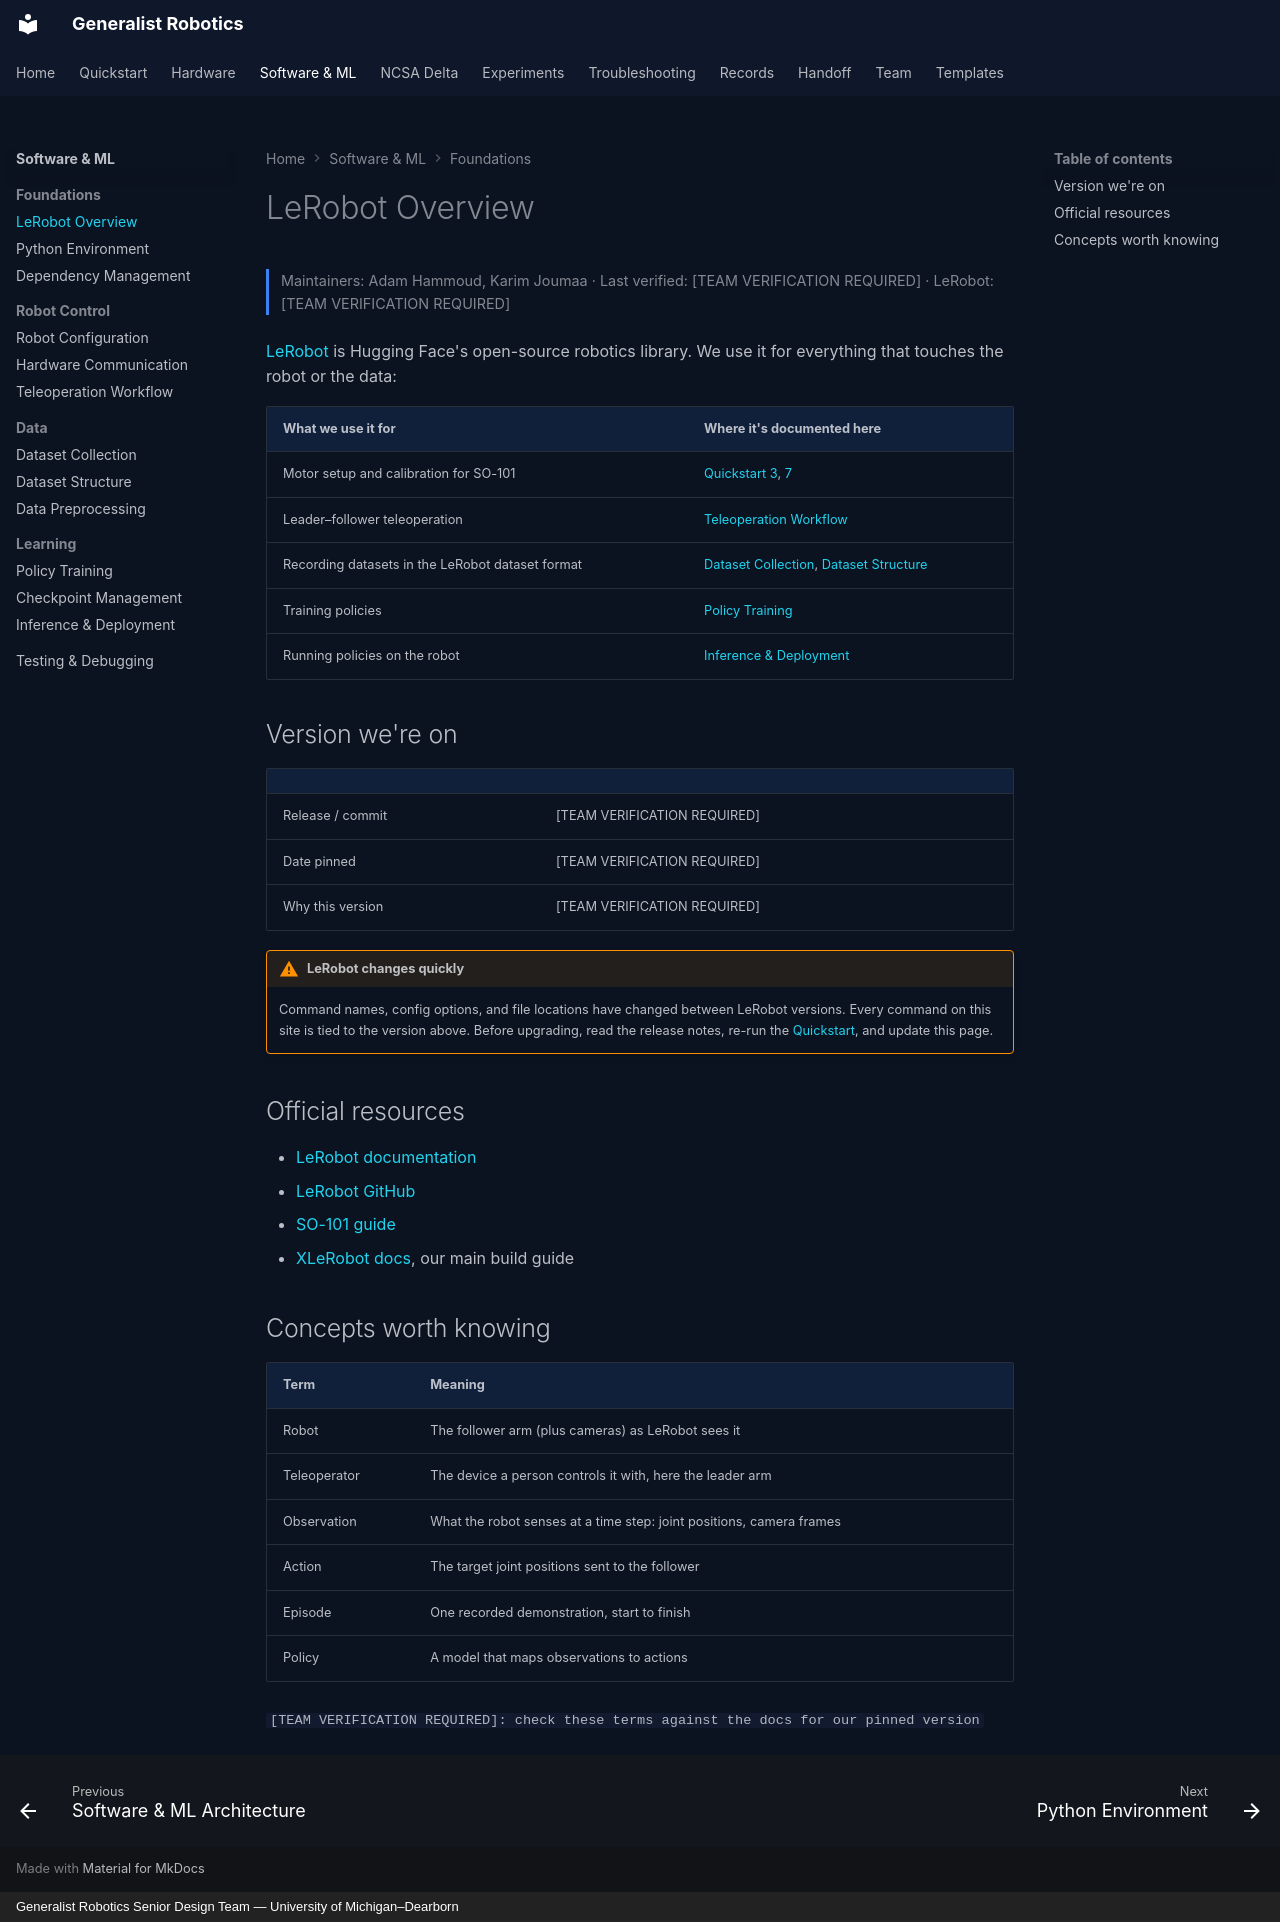

repository: eshkembi18/UMD-Robotics · page: software/lerobot-overview/index.html · generator: mkdocs · copyright: Generalist Robotics Senior Design Team — University of Michigan–Dearborn

# LeRobot Overview

<p class="gr-meta">Maintainers: Adam Hammoud, Karim Joumaa · Last verified: [TEAM VERIFICATION REQUIRED] · LeRobot: [TEAM VERIFICATION REQUIRED]</p>

[LeRobot](https://github.com/huggingface/lerobot) is Hugging Face's open-source robotics library. We use it for everything that touches the robot or the data:

| What we use it for | Where it's documented here |
|---|---|
| Motor setup and calibration for SO-101 | [Quickstart 3](../quickstart/03-servo-ids.md), [7](../quickstart/07-calibration.md) |
| Leader–follower teleoperation | [Teleoperation Workflow](teleoperation.md) |
| Recording datasets in the LeRobot dataset format | [Dataset Collection](dataset-collection.md), [Dataset Structure](dataset-structure.md) |
| Training policies | [Policy Training](policy-training.md) |
| Running policies on the robot | [Inference & Deployment](inference-deployment.md) |

## Version we're on

| | |
|---|---|
| Release / commit | [TEAM VERIFICATION REQUIRED] |
| Date pinned | [TEAM VERIFICATION REQUIRED] |
| Why this version | [TEAM VERIFICATION REQUIRED] |

!!! warning "LeRobot changes quickly"
    Command names, config options, and file locations have changed between LeRobot versions. Every command on this site is tied to the version above. Before upgrading, read the release notes, re-run the [Quickstart](../quickstart/index.md), and update this page.

## Official resources

- [LeRobot documentation](https://huggingface.co/docs/lerobot)
- [LeRobot GitHub](https://github.com/huggingface/lerobot)
- [SO-101 guide](https://huggingface.co/docs/lerobot/so101)
- [XLeRobot docs](https://xlerobot.readthedocs.io/), our main build guide

## Concepts worth knowing

| Term | Meaning |
|---|---|
| Robot | The follower arm (plus cameras) as LeRobot sees it |
| Teleoperator | The device a person controls it with, here the leader arm |
| Observation | What the robot senses at a time step: joint positions, camera frames |
| Action | The target joint positions sent to the follower |
| Episode | One recorded demonstration, start to finish |
| Policy | A model that maps observations to actions |

`[TEAM VERIFICATION REQUIRED]: check these terms against the docs for our pinned version`
